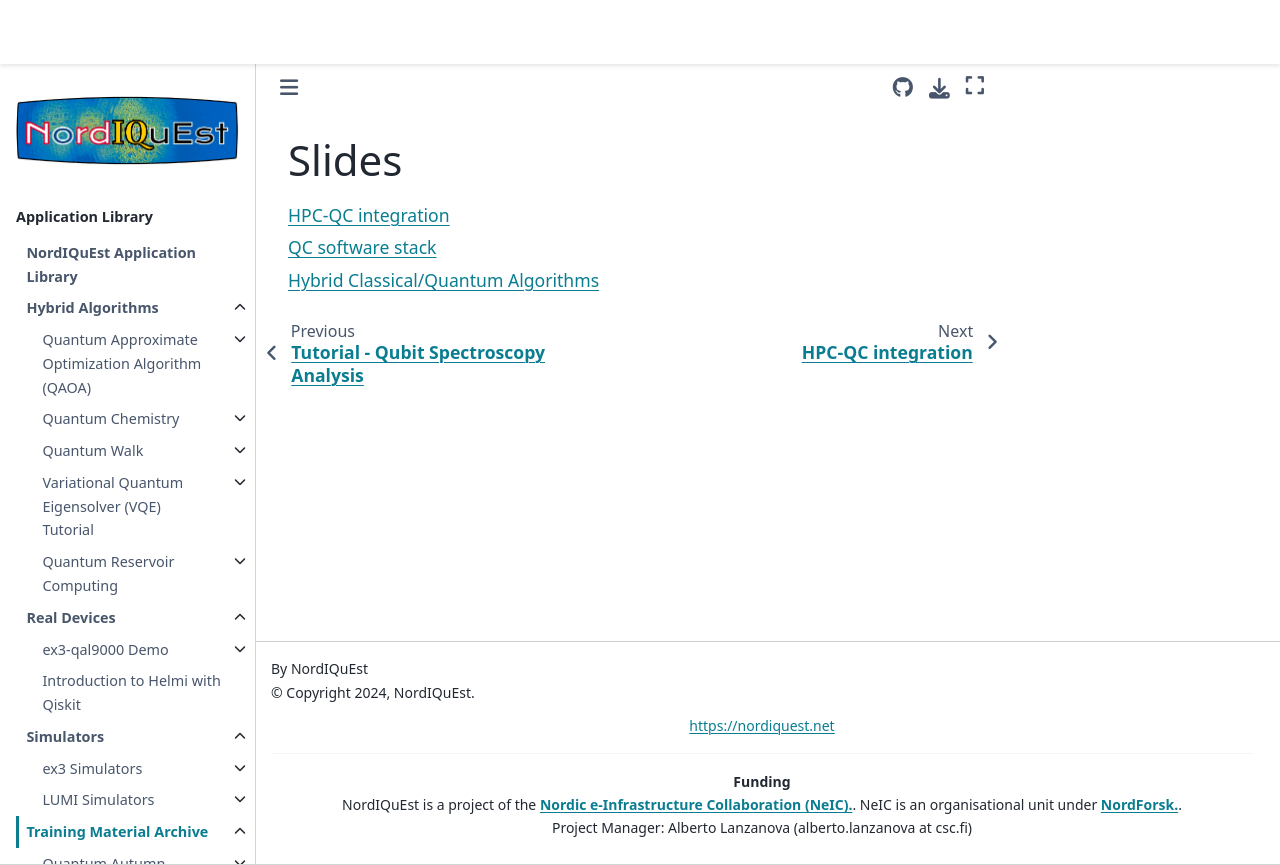

repository: NordIQuEst/application-library · page: training-material/qas2023/slides/index.html · generator: sphinx

Slides
==================

.. toctree::
   :maxdepth: 1

   hpc-qc.md
   software-stack.md
   hybrid-classical-quantum.md
